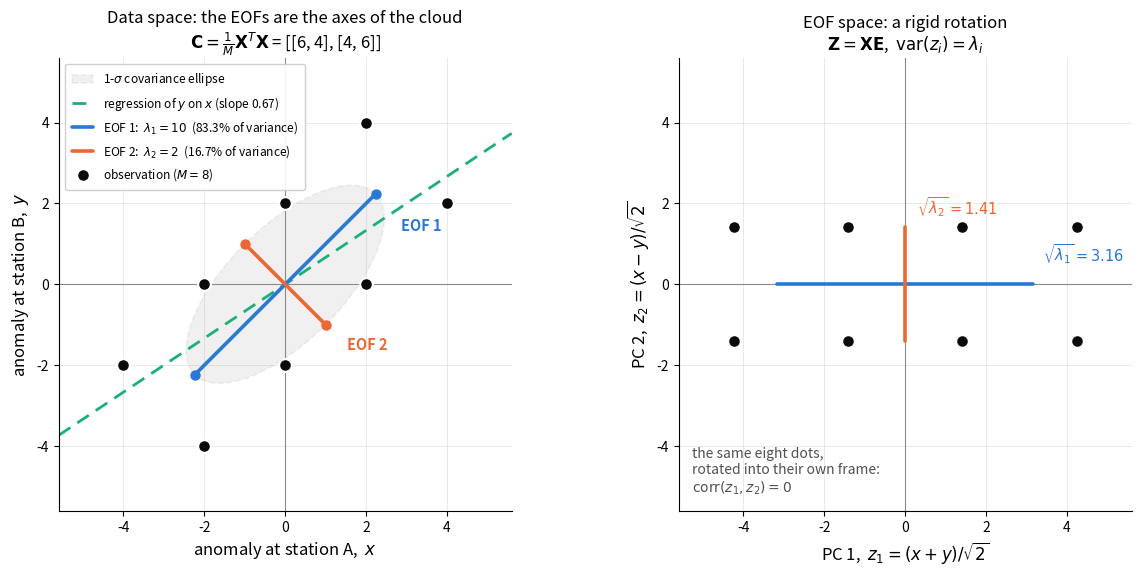

This figure's Python source: (Note: this script raises an exception after producing the figure.)
"""
eof_scatter_2d.py
-----------------
The simplest possible EOF analysis: two grid points, so every observation is a
dot on a plane and the EOFs are literally the axes of the scatter cloud.

Data: eight observations of anomalies at two stations, X = [8 times x 2 points].
The covariance matrix is C = [[6, 4], [4, 6]], whose eigenvectors are
(1,1)/sqrt(2) with lambda_1 = 10 and (1,-1)/sqrt(2) with lambda_2 = 2.

Left panel : the dots in data space (station A, station B), with the two EOF
             axes drawn with half-length sqrt(lambda_i) so their tips land
             exactly on the 1-sigma covariance ellipse.  The least-squares
             regression line of y on x is shown for contrast -- it is NOT
             EOF 1 (slope 2/3 versus 1), because regression minimizes vertical
             distance while EOF 1 minimizes perpendicular distance.

Right panel: the same dots after projecting onto the EOFs, Z = X E.  The cloud
             is now axis-aligned: the rotation has removed the correlation, and
             the spread along each axis is sqrt(lambda_i).

Both panels use an equal aspect ratio -- without it the 45-degree tilt and the
perpendicularity of the two EOFs are not faithfully drawn.
"""

from pathlib import Path

import numpy as np
import matplotlib.pyplot as plt
from matplotlib.patches import Ellipse

# ── Colors ───────────────────────────────────────────────────────────────────
C_EOF1 = "#2a78d6"   # blue
C_EOF2 = "#eb6834"   # orange
C_REG  = "#1baf7a"   # aqua
C_DOT  = "#0b0b0b"   # primary ink
C_MUTE = "#8c8b86"   # recessive grid / ellipse

# ── The data ─────────────────────────────────────────────────────────────────
X = np.array([
    [-4, -2],
    [-2, -4],
    [-2,  0],
    [ 0, -2],
    [ 0,  2],
    [ 2,  0],
    [ 2,  4],
    [ 4,  2],
], dtype=float)

M = X.shape[0]
X -= X.mean(axis=0)                 # already zero-mean, but be explicit

# ── Step 2: covariance matrix ────────────────────────────────────────────────
C = (X.T @ X) / M                   # -> [[6, 4], [4, 6]]

# ── Step 3: eigenanalysis (eigh: C is symmetric) ─────────────────────────────
lam, E = np.linalg.eigh(C)
order = np.argsort(lam)[::-1]       # eigh returns ascending; we want descending
lam, E = lam[order], E[:, order]

# Fix the arbitrary sign so EOF 1 points into the first quadrant (cosmetic only)
for j in range(E.shape[1]):
    if E[0, j] < 0:
        E[:, j] *= -1

# ── Step 5: the PCs ──────────────────────────────────────────────────────────
Z = X @ E
frac = lam / lam.sum()

print(f"C =\n{C}")
print(f"lambda      = {lam}")
print(f"EOF 1       = {E[:, 0]}   explains {100 * frac[0]:.1f}%")
print(f"EOF 2       = {E[:, 1]}   explains {100 * frac[1]:.1f}%")
print(f"var(PC)     = {Z.var(axis=0)}   (equals lambda)")
print(f"PC1 . PC2   = {Z[:, 0] @ Z[:, 1]:.1e}   (uncorrelated)")

# ── Figure ───────────────────────────────────────────────────────────────────
fig, (ax0, ax1) = plt.subplots(1, 2, figsize=(12.5, 5.8))
LIM = 5.6

for ax in (ax0, ax1):
    ax.set_aspect("equal")                      # essential: angles must be true
    ax.set_xlim(-LIM, LIM)
    ax.set_ylim(-LIM, LIM)
    ax.axhline(0, color=C_MUTE, lw=0.8, zorder=0)
    ax.axvline(0, color=C_MUTE, lw=0.8, zorder=0)
    ax.grid(True, color=C_MUTE, alpha=0.22, lw=0.6)
    ax.set_axisbelow(True)
    for side in ("top", "right"):
        ax.spines[side].set_visible(False)

# --- Left panel: data space --------------------------------------------------
# 1-sigma covariance ellipse; its semi-axes are exactly sqrt(lambda_i)
angle = np.degrees(np.arctan2(E[1, 0], E[0, 0]))
ax0.add_patch(Ellipse((0, 0),
                      width=2 * np.sqrt(lam[0]), height=2 * np.sqrt(lam[1]),
                      angle=angle, facecolor=C_MUTE, alpha=0.12,
                      edgecolor=C_MUTE, lw=1.2, ls="--", zorder=1,
                      label=r"1-$\sigma$ covariance ellipse"))

# Least-squares regression of y on x -- deliberately NOT the same as EOF 1
slope = C[0, 1] / C[0, 0]
xx = np.array([-LIM, LIM])
ax0.plot(xx, slope * xx, color=C_REG, lw=2, ls=(0, (5, 3)), zorder=2,
         label=f"regression of $y$ on $x$ (slope {slope:.2f})")

# The two EOF axes, half-length sqrt(lambda) -- drawn double-ended because the
# sign of an eigenvector is arbitrary: an axis has a direction, not an arrowhead
tip_label_offset = [(0.62, -0.60), (0.52, -0.30)]   # placed in clear space
for j, (color, name) in enumerate([(C_EOF1, "EOF 1"), (C_EOF2, "EOF 2")]):
    v = E[:, j] * np.sqrt(lam[j])
    ax0.plot([-v[0], v[0]], [-v[1], v[1]], color=color, lw=2.6,
             solid_capstyle="round", zorder=4,
             label=f"{name}:  $\\lambda_{j+1}={lam[j]:.0f}$  "
                   f"({100 * frac[j]:.1f}% of variance)")
    ax0.scatter(*v, s=42, color=color, zorder=5)
    ax0.scatter(*(-v), s=42, color=color, zorder=5)
    ax0.text(v[0] + tip_label_offset[j][0], v[1] + tip_label_offset[j][1],
             name, color=color, fontsize=10.5, fontweight="bold",
             ha="left", va="top", zorder=7)

ax0.scatter(X[:, 0], X[:, 1], s=85, color=C_DOT, zorder=6,
            edgecolor="white", linewidth=1.6, label="observation ($M=8$)")

ax0.legend(loc="upper left", fontsize=8.6, framealpha=0.92,
           borderpad=0.6, labelspacing=0.55, handlelength=1.8)

ax0.set_xlabel("anomaly at station A,  $x$", fontsize=12)
ax0.set_ylabel("anomaly at station B,  $y$", fontsize=12)
ax0.set_title("Data space: the EOFs are the axes of the cloud\n"
              r"$\mathbf{C}=\frac{1}{M}\mathbf{X}^T\mathbf{X}$ = [[6, 4], [4, 6]]",
              fontsize=12)

# --- Right panel: EOF space --------------------------------------------------
for j, color in enumerate([C_EOF1, C_EOF2]):
    s = np.sqrt(lam[j])
    if j == 0:
        ax1.plot([-s, s], [0, 0], color=color, lw=2.6,
                 solid_capstyle="round", zorder=4)
    else:
        ax1.plot([0, 0], [-s, s], color=color, lw=2.6,
                 solid_capstyle="round", zorder=4)

ax1.scatter(Z[:, 0], Z[:, 1], s=85, color=C_DOT, zorder=6,
            edgecolor="white", linewidth=1.6)

ax1.text(np.sqrt(lam[0]) + 0.25, 0.45,
         f"$\\sqrt{{\\lambda_1}}={np.sqrt(lam[0]):.2f}$",
         color=C_EOF1, fontsize=10.5, fontweight="bold", va="bottom")
ax1.text(0.3, np.sqrt(lam[1]) + 0.2,
         f"$\\sqrt{{\\lambda_2}}={np.sqrt(lam[1]):.2f}$",
         color=C_EOF2, fontsize=10.5, fontweight="bold", va="bottom")

ax1.text(0.03, 0.03,
         "the same eight dots,\nrotated into their own frame:\n"
         r"$\mathrm{corr}(z_1,z_2)=0$",
         transform=ax1.transAxes, fontsize=10, va="bottom", color="#52514e")

ax1.set_xlabel(r"PC 1,  $z_1 = (x+y)/\sqrt{2}$", fontsize=12)
ax1.set_ylabel(r"PC 2,  $z_2 = (x-y)/\sqrt{2}$", fontsize=12)
ax1.set_title("EOF space: a rigid rotation\n"
              r"$\mathbf{Z}=\mathbf{X}\mathbf{E}$,  "
              r"$\mathrm{var}(z_i)=\lambda_i$", fontsize=12)

fig.tight_layout()

outfile = Path(__file__).resolve().parent / "eof_scatter_2d.png"
fig.savefig(outfile, dpi=150, bbox_inches="tight", facecolor="white")
print(f"\nwrote {outfile}")
plt.show()
